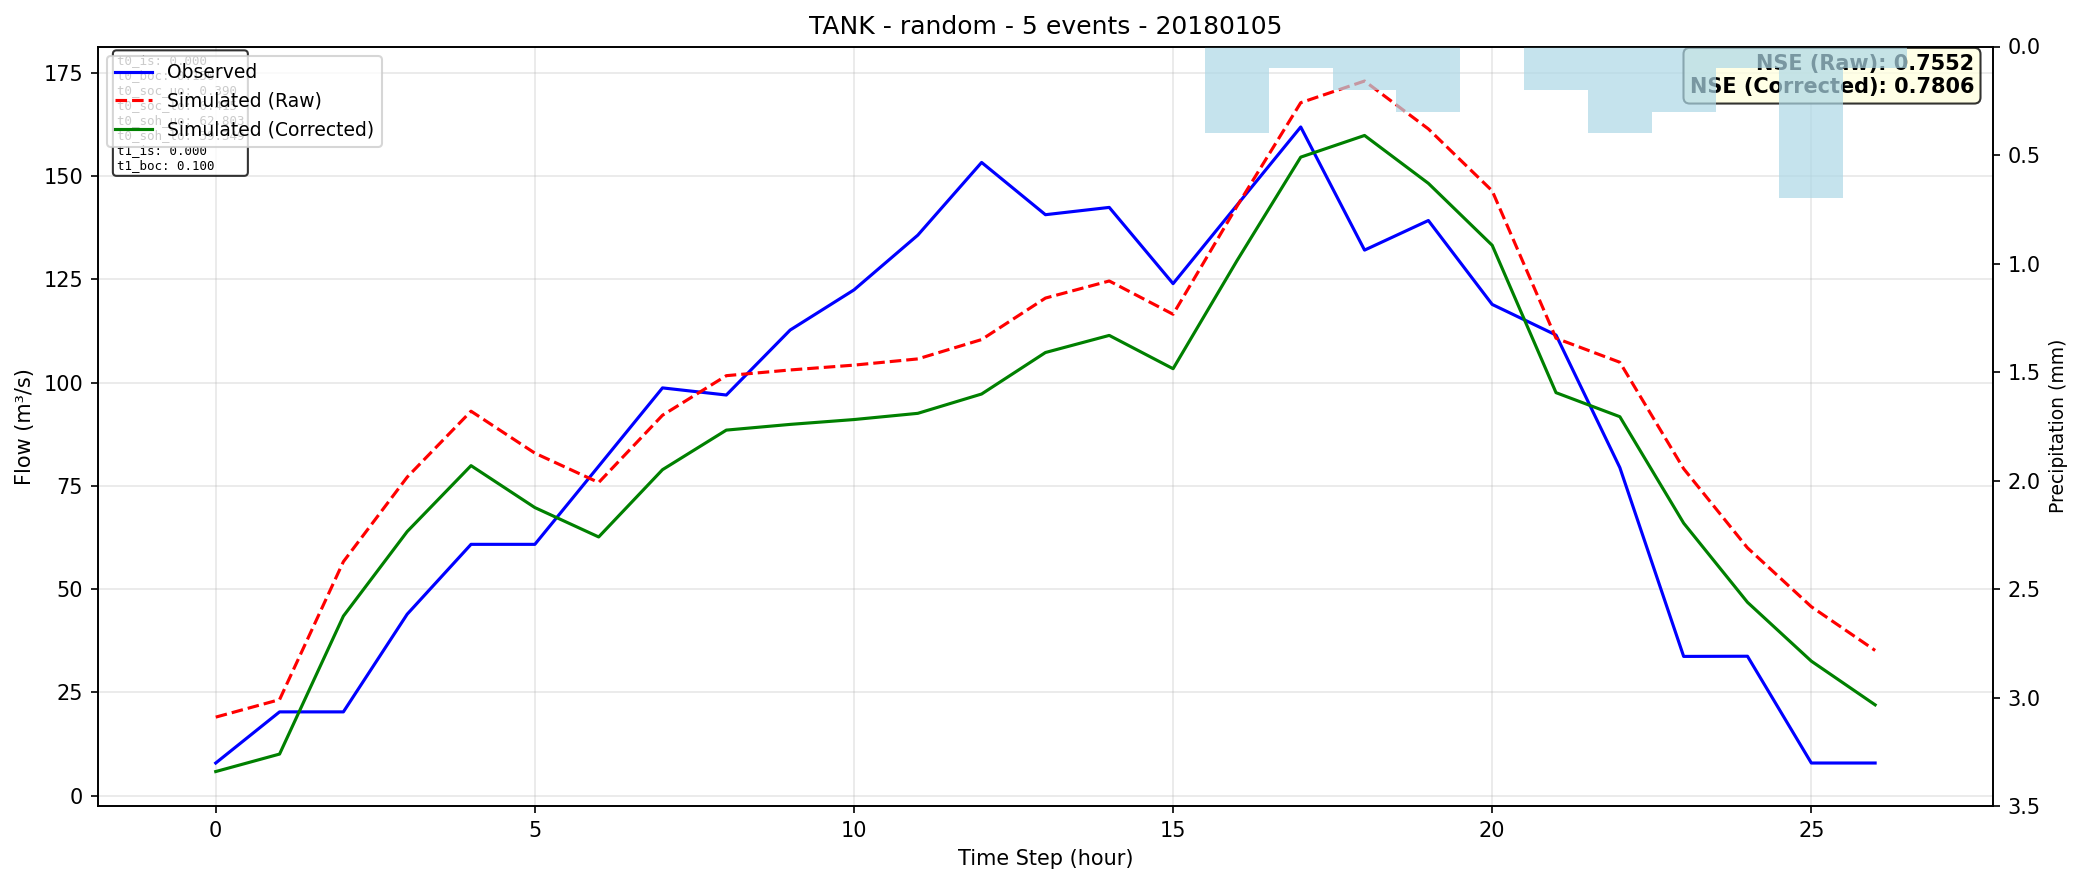

Data behind this chart, as committed beside it:
time, observed, simulated_raw, simulated_corrected
0, 7.9, 19.01, 5.832
1, 20.28, 23.24, 10.07
2, 20.28, 56.64, 43.46
3, 43.94, 77.12, 63.94
4, 60.83, 93.06, 79.89
5, 60.83, 82.91, 69.74
6, 79.75, 75.8, 62.62
7, 98.71, 92.08, 78.91
8, 96.98, 101.7, 88.49
9, 112.7, 103, 89.87
10, 122.4, 104.2, 91.04
11, 135.7, 105.7, 92.55
12, 153.3, 110.4, 97.23
13, 140.6, 120.4, 107.3
14, 142.4, 124.6, 111.4
15, 123.9, 116.5, 103.3
16, 142.9, 142.7, 129.5
17, 161.9, 167.7, 154.6
18, 132.1, 173, 159.8
19, 139.2, 161.4, 148.2
20, 118.9, 146.4, 133.2
21, 111.5, 110.7, 97.55
22, 79.41, 104.9, 91.73
23, 33.7, 79.14, 65.96
24, 33.75, 59.98, 46.81
25, 7.9, 45.74, 32.56
26, 7.9, 35.15, 21.98
